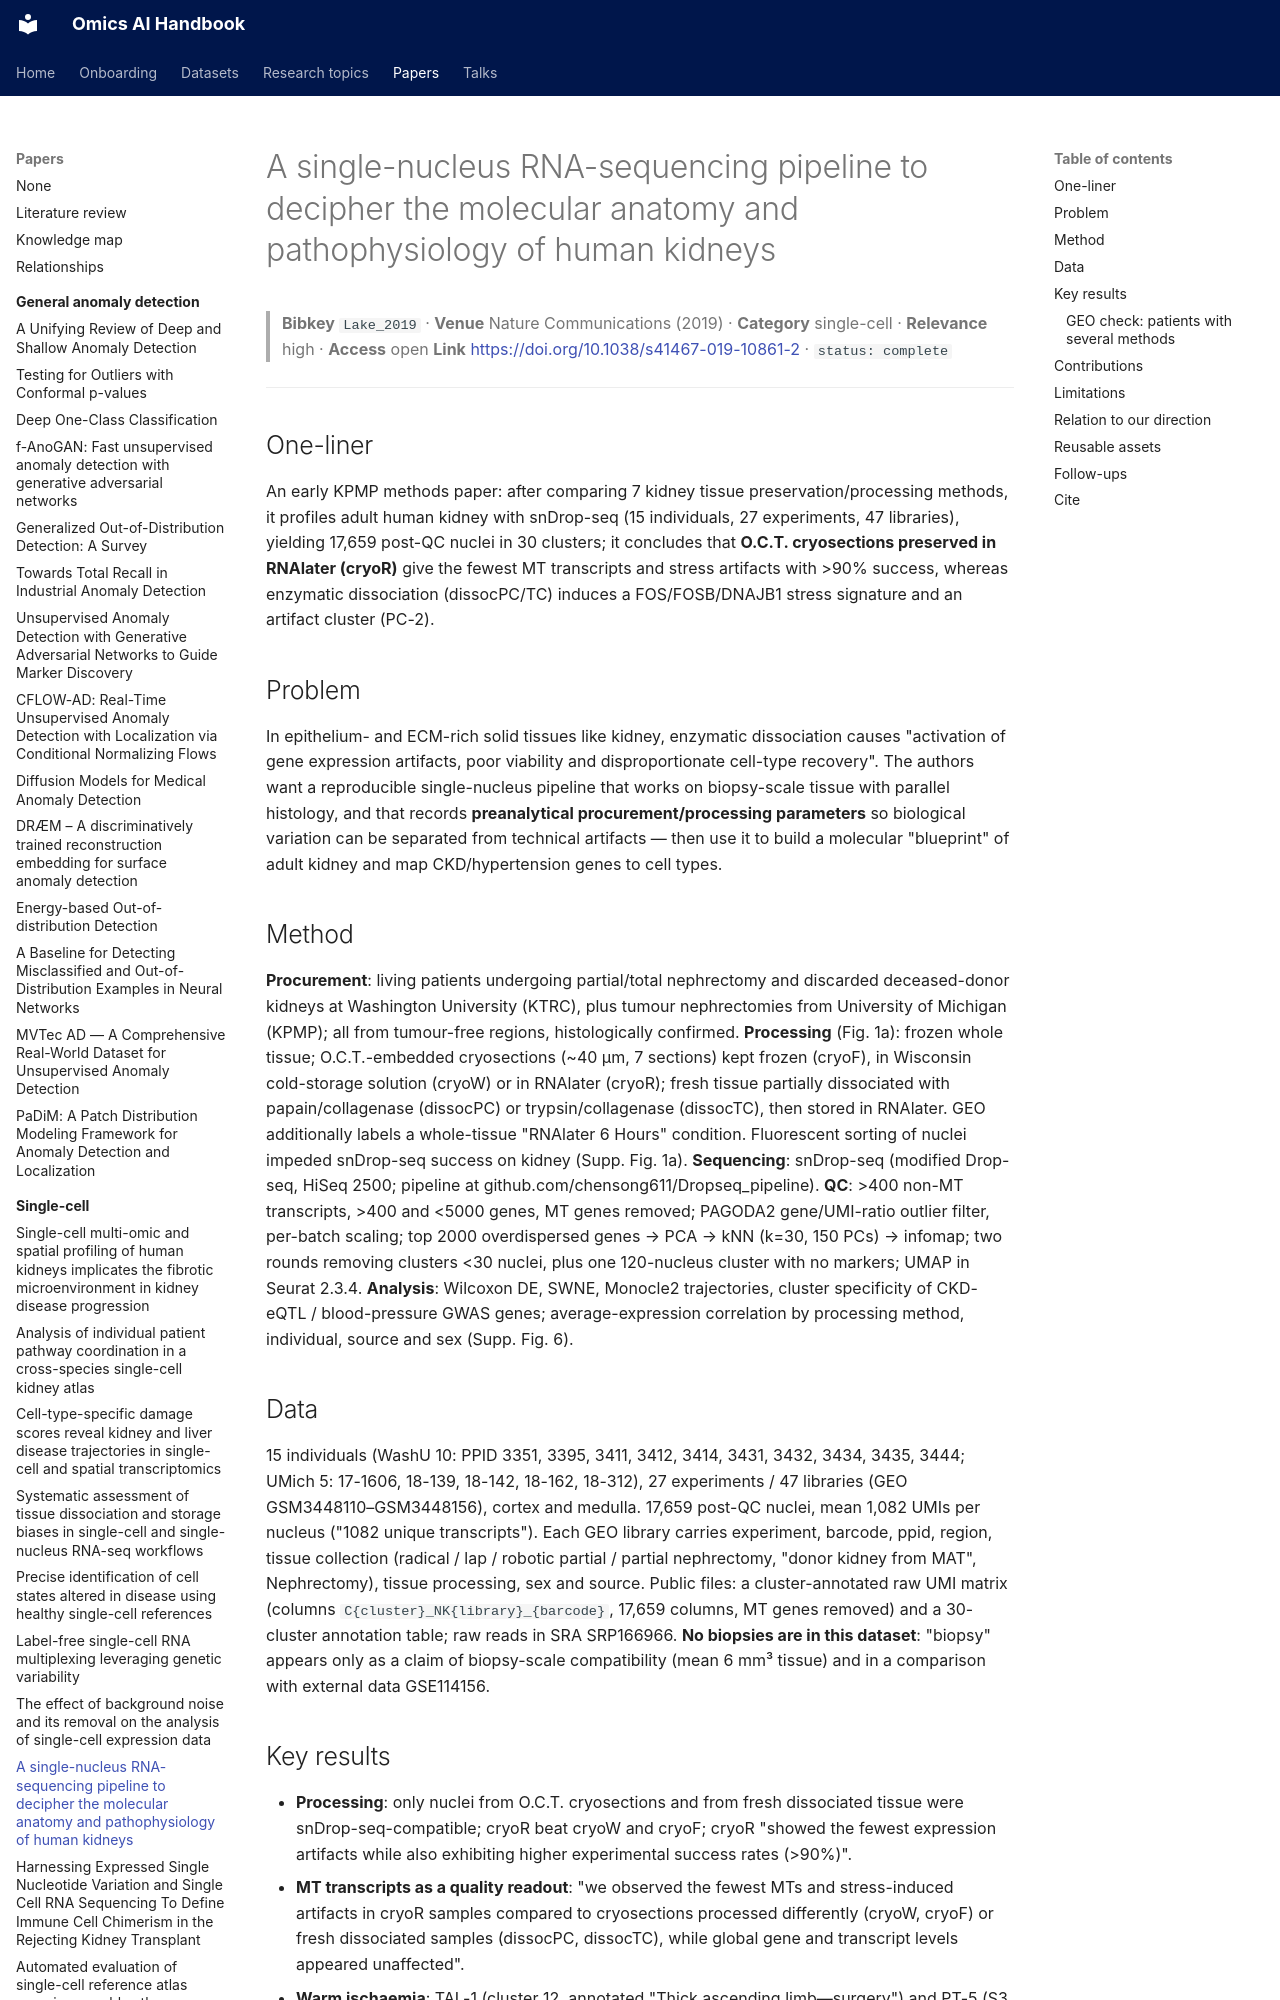

repository: jasonjin34/Medical_reading_material · page: papers/lake-snrna-pipeline-natcommun-2019/index.html · generator: mkdocs

# A single-nucleus RNA-sequencing pipeline to decipher the molecular anatomy and pathophysiology of human kidneys

> **Bibkey** `Lake_2019` · **Venue** Nature Communications (2019) · **Category** single-cell · **Relevance** high · **Access** open
> **Link** <https://doi.org/10.1038/s41467-019-10861-2> · `status: complete`

---

## One-liner
An early KPMP methods paper: after comparing 7 kidney tissue preservation/processing methods, it profiles adult human kidney with snDrop-seq (15 individuals, 27 experiments, 47 libraries), yielding 17,659 post-QC nuclei in 30 clusters; it concludes that **O.C.T. cryosections preserved in RNAlater (cryoR)** give the fewest MT transcripts and stress artifacts with >90% success, whereas enzymatic dissociation (dissocPC/TC) induces a FOS/FOSB/DNAJB1 stress signature and an artifact cluster (PC-2).

## Problem
In epithelium- and ECM-rich solid tissues like kidney, enzymatic dissociation causes "activation of gene expression artifacts, poor viability and disproportionate cell-type recovery". The authors want a reproducible single-nucleus pipeline that works on biopsy-scale tissue with parallel histology, and that records **preanalytical procurement/processing parameters** so biological variation can be separated from technical artifacts — then use it to build a molecular "blueprint" of adult kidney and map CKD/hypertension genes to cell types.
